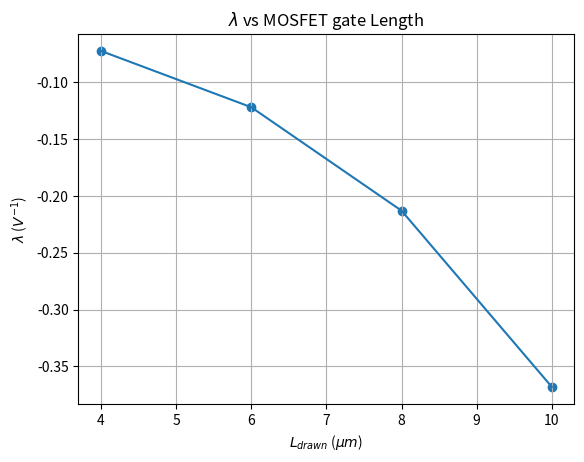
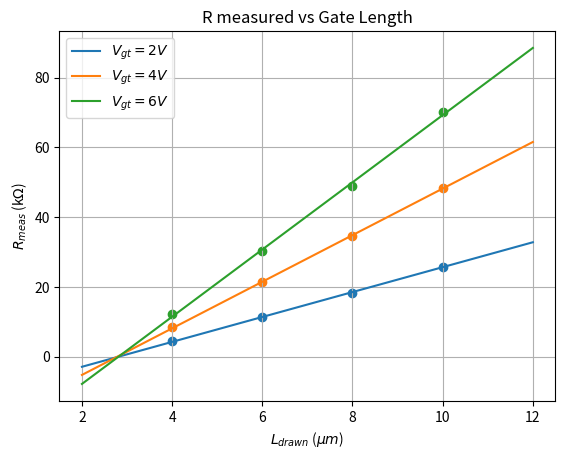
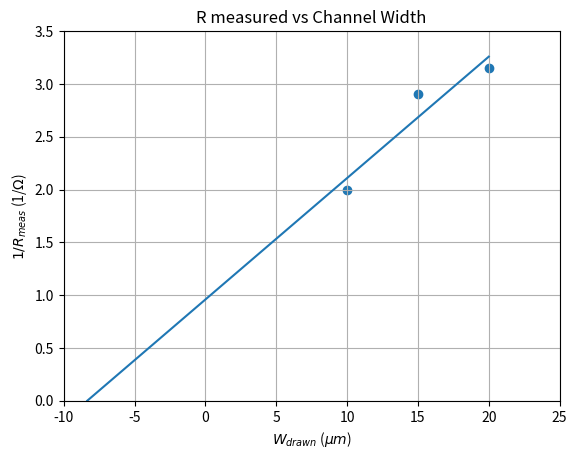
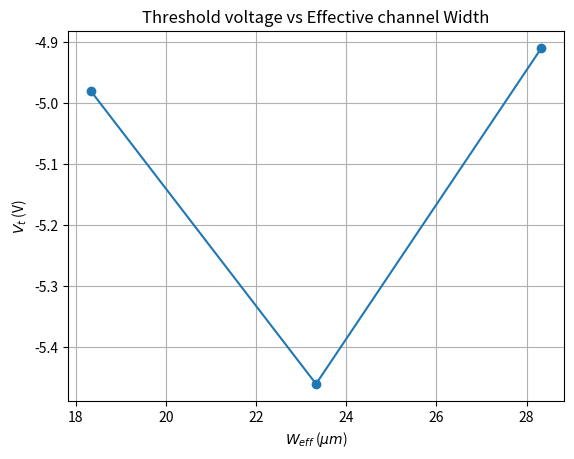

Python code for these plots, in order:
import numpy as np
import matplotlib.pyplot as plt
from scipy import stats


## Device8a, plot 1
plt.figure()
x1 = np.array([4,6,8,10])
y1 = np.array([-0.0725,-0.122,-0.213,-0.368])
plt.plot(x1,y1)
plt.scatter(x1,y1)

plt.grid(True)
plt.xlabel("$L_{drawn}$ ($\mu m$)")
plt.ylabel("$\lambda$ ($V^{-1}$)")
plt.title("$\lambda$ vs MOSFET gate Length")
plt.savefig("D8plot.pdf")



slope, intercept, r_value, p_value, std_err = stats.linregress(x1,y1)
## delta L
plt.figure()
x = np.array([4,6,8,10])
y1= np.array([0.458,0.1775,0.109,0.0775])
y2 = np.array([0.478,0.188,0.116,0.0825])
y3 = np.array([0.495,0.198,0.123,0.0855])

slope1, intercept1, r_value, p_value, std_err = stats.linregress(x,2/y1)
slope2, intercept2, r_value, p_value, std_err = stats.linregress(x,4/y2)
slope3, intercept3, r_value, p_value, std_err = stats.linregress(x,6/y3)
x1 = np.linspace(2,12,100)

plt.plot(x1,slope1*x1 + intercept1)
plt.plot(x1,slope2*x1 + intercept2)
plt.plot(x1,slope3*x1 + intercept3)

plt.scatter(x,2/y1)
plt.scatter(x,4/y2)
plt.scatter(x,6/y3)

plt.grid(True)
plt.xlabel('$L_{drawn}$ ($\mu m$)')
plt.ylabel('$R_{meas}$ (k$\Omega$)')
plt.title('R measured vs Gate Length')
plt.legend(['$V_{gt} = 2 V$','$V_{gt} = 4 V$','$V_{gt} = 6 V$'],loc=2)
plt.savefig('D8Rplot.pdf')
## delta W
plt.figure()
x = np.array([10,15,20])
y = np.array([0.004,0.0058,0.0063])*1000

slope4, intercept4, r_value, p_value, std_err = stats.linregress(x,y/2)
x5 = np.linspace(-intercept4/slope4,20,100)

plt.scatter(x,y/2)
plt.plot(x5,slope4*x5 + intercept4)
#print(-intercept4/slope4)

plt.grid(True)
plt.axis([-10,25,0,3.5])
plt.xlabel('$W_{drawn}$ ($\mu m$)')
plt.ylabel('$1/R_{meas}$ (1/$\Omega$)')
plt.title('R measured vs Channel Width')
plt.savefig('D9Rplot.pdf')
## Vt vs Weff
plt.figure()
x5 = np.array([18.33,23.33,28.33])
y5 = np.array([-4.98,-5.46,-4.91])

plt.plot(x5,y5)
plt.scatter(x5,y5)
plt.grid(True)
#plt.axis([-10,25,0,3.5])
plt.xlabel('$W_{eff}$ ($\mu m$)')
plt.ylabel('$V_t$ (V)')
plt.title('Threshold voltage vs Effective channel Width')
plt.savefig('D9Wplot.pdf')





plt.show()
